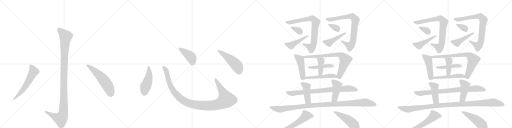
t = 0.00 s
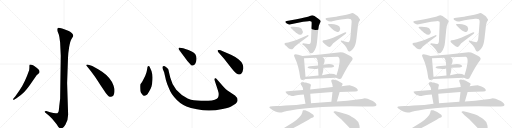
t = 5.96 s
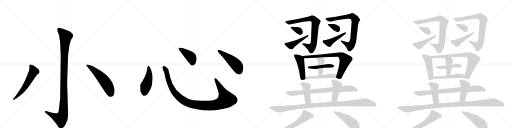
t = 11.92 s
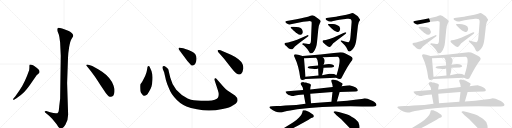
t = 17.88 s
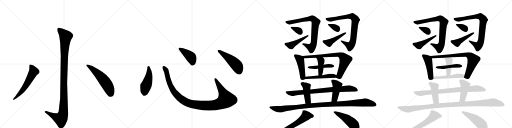
t = 23.83 s
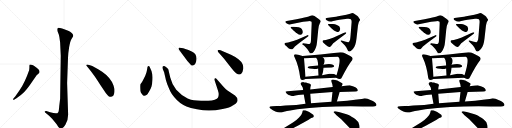
t = 29.79 s

The animated SVG that drew these frames (rendered in a browser with its animation timeline set to each time). Animation: 41 CSS @keyframes rules; one cycle of 29.79 s.

<svg version="1.1" viewBox="0 0 4096 1024" xmlns="http://www.w3.org/2000/svg">
  <g stroke="lightgray" stroke-dasharray="1,1" stroke-width="1" transform="scale(4, 4)">
    <line x1="0" y1="0" x2="256" y2="256"></line>
    <line x1="256" y1="0" x2="0" y2="256"></line>
    <line x1="128" y1="0" x2="128" y2="256"></line>
    <line x1="0" y1="128" x2="256" y2="128"></line>
    <line x1="256" y1="0" x2="512" y2="256"></line>
    <line x1="512" y1="0" x2="256" y2="256"></line>
    <line x1="384" y1="0" x2="384" y2="256"></line>
    <line x1="256" y1="128" x2="512" y2="128"></line>
    <line x1="512" y1="0" x2="768" y2="256"></line>
    <line x1="768" y1="0" x2="512" y2="256"></line>
    <line x1="640" y1="0" x2="640" y2="256"></line>
    <line x1="512" y1="128" x2="768" y2="128"></line>
    <line x1="768" y1="0" x2="1024" y2="256"></line>
    <line x1="1024" y1="0" x2="768" y2="256"></line>
    <line x1="896" y1="0" x2="896" y2="256"></line>
    <line x1="768" y1="128" x2="1024" y2="128"></line>
  </g>
<g transform="scale(1, -1) translate(0, -850)">
   <style type="text/css">
    @keyframes keyframes0 {
      from {
       stroke: black;
       stroke-dashoffset: 1136;
       stroke-width: 128;
       }
       79% {
       animation-timing-function: step-end;
       stroke: black;
       stroke-dashoffset: 0;
       stroke-width: 128;
       }
       to {
       stroke: black;
       stroke-width: 1024;
       }
       }
       #make-me-a-hanzi-animation-0 {
         animation: keyframes0 1.174479s both;
         animation-delay: 0.000000s;
         animation-timing-function: linear;
       }
    @keyframes keyframes1 {
      from {
       stroke: black;
       stroke-dashoffset: 584;
       stroke-width: 128;
       }
       66% {
       animation-timing-function: step-end;
       stroke: black;
       stroke-dashoffset: 0;
       stroke-width: 128;
       }
       to {
       stroke: black;
       stroke-width: 1024;
       }
       }
       #make-me-a-hanzi-animation-1 {
         animation: keyframes1 0.725260s both;
         animation-delay: 1.174479s;
         animation-timing-function: linear;
       }
    @keyframes keyframes2 {
      from {
       stroke: black;
       stroke-dashoffset: 557;
       stroke-width: 128;
       }
       64% {
       animation-timing-function: step-end;
       stroke: black;
       stroke-dashoffset: 0;
       stroke-width: 128;
       }
       to {
       stroke: black;
       stroke-width: 1024;
       }
       }
       #make-me-a-hanzi-animation-2 {
         animation: keyframes2 0.703288s both;
         animation-delay: 1.899740s;
         animation-timing-function: linear;
       }
    @keyframes keyframes3 {
      from {
       stroke: black;
       stroke-dashoffset: 474;
       stroke-width: 128;
       }
       61% {
       animation-timing-function: step-end;
       stroke: black;
       stroke-dashoffset: 0;
       stroke-width: 128;
       }
       to {
       stroke: black;
       stroke-width: 1024;
       }
       }
       #make-me-a-hanzi-animation-3 {
         animation: keyframes3 0.635742s both;
         animation-delay: 2.603027s;
         animation-timing-function: linear;
       }
    @keyframes keyframes4 {
      from {
       stroke: black;
       stroke-dashoffset: 1118;
       stroke-width: 128;
       }
       78% {
       animation-timing-function: step-end;
       stroke: black;
       stroke-dashoffset: 0;
       stroke-width: 128;
       }
       to {
       stroke: black;
       stroke-width: 1024;
       }
       }
       #make-me-a-hanzi-animation-4 {
         animation: keyframes4 1.159831s both;
         animation-delay: 3.238770s;
         animation-timing-function: linear;
       }
    @keyframes keyframes5 {
      from {
       stroke: black;
       stroke-dashoffset: 422;
       stroke-width: 128;
       }
       58% {
       animation-timing-function: step-end;
       stroke: black;
       stroke-dashoffset: 0;
       stroke-width: 128;
       }
       to {
       stroke: black;
       stroke-width: 1024;
       }
       }
       #make-me-a-hanzi-animation-5 {
         animation: keyframes5 0.593424s both;
         animation-delay: 4.398600s;
         animation-timing-function: linear;
       }
    @keyframes keyframes6 {
      from {
       stroke: black;
       stroke-dashoffset: 501;
       stroke-width: 128;
       }
       62% {
       animation-timing-function: step-end;
       stroke: black;
       stroke-dashoffset: 0;
       stroke-width: 128;
       }
       to {
       stroke: black;
       stroke-width: 1024;
       }
       }
       #make-me-a-hanzi-animation-6 {
         animation: keyframes6 0.657715s both;
         animation-delay: 4.992025s;
         animation-timing-function: linear;
       }
    @keyframes keyframes7 {
      from {
       stroke: black;
       stroke-dashoffset: 791;
       stroke-width: 128;
       }
       72% {
       animation-timing-function: step-end;
       stroke: black;
       stroke-dashoffset: 0;
       stroke-width: 128;
       }
       to {
       stroke: black;
       stroke-width: 1024;
       }
       }
       #make-me-a-hanzi-animation-7 {
         animation: keyframes7 0.893717s both;
         animation-delay: 5.649740s;
         animation-timing-function: linear;
       }
    @keyframes keyframes8 {
      from {
       stroke: black;
       stroke-dashoffset: 339;
       stroke-width: 128;
       }
       52% {
       animation-timing-function: step-end;
       stroke: black;
       stroke-dashoffset: 0;
       stroke-width: 128;
       }
       to {
       stroke: black;
       stroke-width: 1024;
       }
       }
       #make-me-a-hanzi-animation-8 {
         animation: keyframes8 0.525879s both;
         animation-delay: 6.543457s;
         animation-timing-function: linear;
       }
    @keyframes keyframes9 {
      from {
       stroke: black;
       stroke-dashoffset: 455;
       stroke-width: 128;
       }
       60% {
       animation-timing-function: step-end;
       stroke: black;
       stroke-dashoffset: 0;
       stroke-width: 128;
       }
       to {
       stroke: black;
       stroke-width: 1024;
       }
       }
       #make-me-a-hanzi-animation-9 {
         animation: keyframes9 0.620280s both;
         animation-delay: 7.069336s;
         animation-timing-function: linear;
       }
    @keyframes keyframes10 {
      from {
       stroke: black;
       stroke-dashoffset: 799;
       stroke-width: 128;
       }
       72% {
       animation-timing-function: step-end;
       stroke: black;
       stroke-dashoffset: 0;
       stroke-width: 128;
       }
       to {
       stroke: black;
       stroke-width: 1024;
       }
       }
       #make-me-a-hanzi-animation-10 {
         animation: keyframes10 0.900228s both;
         animation-delay: 7.689616s;
         animation-timing-function: linear;
       }
    @keyframes keyframes11 {
      from {
       stroke: black;
       stroke-dashoffset: 342;
       stroke-width: 128;
       }
       53% {
       animation-timing-function: step-end;
       stroke: black;
       stroke-dashoffset: 0;
       stroke-width: 128;
       }
       to {
       stroke: black;
       stroke-width: 1024;
       }
       }
       #make-me-a-hanzi-animation-11 {
         animation: keyframes11 0.528320s both;
         animation-delay: 8.589844s;
         animation-timing-function: linear;
       }
    @keyframes keyframes12 {
      from {
       stroke: black;
       stroke-dashoffset: 450;
       stroke-width: 128;
       }
       59% {
       animation-timing-function: step-end;
       stroke: black;
       stroke-dashoffset: 0;
       stroke-width: 128;
       }
       to {
       stroke: black;
       stroke-width: 1024;
       }
       }
       #make-me-a-hanzi-animation-12 {
         animation: keyframes12 0.616211s both;
         animation-delay: 9.118164s;
         animation-timing-function: linear;
       }
    @keyframes keyframes13 {
      from {
       stroke: black;
       stroke-dashoffset: 458;
       stroke-width: 128;
       }
       60% {
       animation-timing-function: step-end;
       stroke: black;
       stroke-dashoffset: 0;
       stroke-width: 128;
       }
       to {
       stroke: black;
       stroke-width: 1024;
       }
       }
       #make-me-a-hanzi-animation-13 {
         animation: keyframes13 0.622721s both;
         animation-delay: 9.734375s;
         animation-timing-function: linear;
       }
    @keyframes keyframes14 {
      from {
       stroke: black;
       stroke-dashoffset: 765;
       stroke-width: 128;
       }
       71% {
       animation-timing-function: step-end;
       stroke: black;
       stroke-dashoffset: 0;
       stroke-width: 128;
       }
       to {
       stroke: black;
       stroke-width: 1024;
       }
       }
       #make-me-a-hanzi-animation-14 {
         animation: keyframes14 0.872559s both;
         animation-delay: 10.357096s;
         animation-timing-function: linear;
       }
    @keyframes keyframes15 {
      from {
       stroke: black;
       stroke-dashoffset: 446;
       stroke-width: 128;
       }
       59% {
       animation-timing-function: step-end;
       stroke: black;
       stroke-dashoffset: 0;
       stroke-width: 128;
       }
       to {
       stroke: black;
       stroke-width: 1024;
       }
       }
       #make-me-a-hanzi-animation-15 {
         animation: keyframes15 0.612956s both;
         animation-delay: 11.229655s;
         animation-timing-function: linear;
       }
    @keyframes keyframes16 {
      from {
       stroke: black;
       stroke-dashoffset: 413;
       stroke-width: 128;
       }
       57% {
       animation-timing-function: step-end;
       stroke: black;
       stroke-dashoffset: 0;
       stroke-width: 128;
       }
       to {
       stroke: black;
       stroke-width: 1024;
       }
       }
       #make-me-a-hanzi-animation-16 {
         animation: keyframes16 0.586100s both;
         animation-delay: 11.842611s;
         animation-timing-function: linear;
       }
    @keyframes keyframes17 {
      from {
       stroke: black;
       stroke-dashoffset: 493;
       stroke-width: 128;
       }
       62% {
       animation-timing-function: step-end;
       stroke: black;
       stroke-dashoffset: 0;
       stroke-width: 128;
       }
       to {
       stroke: black;
       stroke-width: 1024;
       }
       }
       #make-me-a-hanzi-animation-17 {
         animation: keyframes17 0.651204s both;
         animation-delay: 12.428711s;
         animation-timing-function: linear;
       }
    @keyframes keyframes18 {
      from {
       stroke: black;
       stroke-dashoffset: 825;
       stroke-width: 128;
       }
       73% {
       animation-timing-function: step-end;
       stroke: black;
       stroke-dashoffset: 0;
       stroke-width: 128;
       }
       to {
       stroke: black;
       stroke-width: 1024;
       }
       }
       #make-me-a-hanzi-animation-18 {
         animation: keyframes18 0.921387s both;
         animation-delay: 13.079915s;
         animation-timing-function: linear;
       }
    @keyframes keyframes19 {
      from {
       stroke: black;
       stroke-dashoffset: 434;
       stroke-width: 128;
       }
       59% {
       animation-timing-function: step-end;
       stroke: black;
       stroke-dashoffset: 0;
       stroke-width: 128;
       }
       to {
       stroke: black;
       stroke-width: 1024;
       }
       }
       #make-me-a-hanzi-animation-19 {
         animation: keyframes19 0.603190s both;
         animation-delay: 14.001302s;
         animation-timing-function: linear;
       }
    @keyframes keyframes20 {
      from {
       stroke: black;
       stroke-dashoffset: 444;
       stroke-width: 128;
       }
       59% {
       animation-timing-function: step-end;
       stroke: black;
       stroke-dashoffset: 0;
       stroke-width: 128;
       }
       to {
       stroke: black;
       stroke-width: 1024;
       }
       }
       #make-me-a-hanzi-animation-20 {
         animation: keyframes20 0.611328s both;
         animation-delay: 14.604492s;
         animation-timing-function: linear;
       }
    @keyframes keyframes21 {
      from {
       stroke: black;
       stroke-dashoffset: 1099;
       stroke-width: 128;
       }
       78% {
       animation-timing-function: step-end;
       stroke: black;
       stroke-dashoffset: 0;
       stroke-width: 128;
       }
       to {
       stroke: black;
       stroke-width: 1024;
       }
       }
       #make-me-a-hanzi-animation-21 {
         animation: keyframes21 1.144368s both;
         animation-delay: 15.215820s;
         animation-timing-function: linear;
       }
    @keyframes keyframes22 {
      from {
       stroke: black;
       stroke-dashoffset: 576;
       stroke-width: 128;
       }
       65% {
       animation-timing-function: step-end;
       stroke: black;
       stroke-dashoffset: 0;
       stroke-width: 128;
       }
       to {
       stroke: black;
       stroke-width: 1024;
       }
       }
       #make-me-a-hanzi-animation-22 {
         animation: keyframes22 0.718750s both;
         animation-delay: 16.360189s;
         animation-timing-function: linear;
       }
    @keyframes keyframes23 {
      from {
       stroke: black;
       stroke-dashoffset: 482;
       stroke-width: 128;
       }
       61% {
       animation-timing-function: step-end;
       stroke: black;
       stroke-dashoffset: 0;
       stroke-width: 128;
       }
       to {
       stroke: black;
       stroke-width: 1024;
       }
       }
       #make-me-a-hanzi-animation-23 {
         animation: keyframes23 0.642253s both;
         animation-delay: 17.078939s;
         animation-timing-function: linear;
       }
    @keyframes keyframes24 {
      from {
       stroke: black;
       stroke-dashoffset: 791;
       stroke-width: 128;
       }
       72% {
       animation-timing-function: step-end;
       stroke: black;
       stroke-dashoffset: 0;
       stroke-width: 128;
       }
       to {
       stroke: black;
       stroke-width: 1024;
       }
       }
       #make-me-a-hanzi-animation-24 {
         animation: keyframes24 0.893717s both;
         animation-delay: 17.721191s;
         animation-timing-function: linear;
       }
    @keyframes keyframes25 {
      from {
       stroke: black;
       stroke-dashoffset: 339;
       stroke-width: 128;
       }
       52% {
       animation-timing-function: step-end;
       stroke: black;
       stroke-dashoffset: 0;
       stroke-width: 128;
       }
       to {
       stroke: black;
       stroke-width: 1024;
       }
       }
       #make-me-a-hanzi-animation-25 {
         animation: keyframes25 0.525879s both;
         animation-delay: 18.614909s;
         animation-timing-function: linear;
       }
    @keyframes keyframes26 {
      from {
       stroke: black;
       stroke-dashoffset: 455;
       stroke-width: 128;
       }
       60% {
       animation-timing-function: step-end;
       stroke: black;
       stroke-dashoffset: 0;
       stroke-width: 128;
       }
       to {
       stroke: black;
       stroke-width: 1024;
       }
       }
       #make-me-a-hanzi-animation-26 {
         animation: keyframes26 0.620280s both;
         animation-delay: 19.140788s;
         animation-timing-function: linear;
       }
    @keyframes keyframes27 {
      from {
       stroke: black;
       stroke-dashoffset: 799;
       stroke-width: 128;
       }
       72% {
       animation-timing-function: step-end;
       stroke: black;
       stroke-dashoffset: 0;
       stroke-width: 128;
       }
       to {
       stroke: black;
       stroke-width: 1024;
       }
       }
       #make-me-a-hanzi-animation-27 {
         animation: keyframes27 0.900228s both;
         animation-delay: 19.761068s;
         animation-timing-function: linear;
       }
    @keyframes keyframes28 {
      from {
       stroke: black;
       stroke-dashoffset: 342;
       stroke-width: 128;
       }
       53% {
       animation-timing-function: step-end;
       stroke: black;
       stroke-dashoffset: 0;
       stroke-width: 128;
       }
       to {
       stroke: black;
       stroke-width: 1024;
       }
       }
       #make-me-a-hanzi-animation-28 {
         animation: keyframes28 0.528320s both;
         animation-delay: 20.661296s;
         animation-timing-function: linear;
       }
    @keyframes keyframes29 {
      from {
       stroke: black;
       stroke-dashoffset: 450;
       stroke-width: 128;
       }
       59% {
       animation-timing-function: step-end;
       stroke: black;
       stroke-dashoffset: 0;
       stroke-width: 128;
       }
       to {
       stroke: black;
       stroke-width: 1024;
       }
       }
       #make-me-a-hanzi-animation-29 {
         animation: keyframes29 0.616211s both;
         animation-delay: 21.189616s;
         animation-timing-function: linear;
       }
    @keyframes keyframes30 {
      from {
       stroke: black;
       stroke-dashoffset: 458;
       stroke-width: 128;
       }
       60% {
       animation-timing-function: step-end;
       stroke: black;
       stroke-dashoffset: 0;
       stroke-width: 128;
       }
       to {
       stroke: black;
       stroke-width: 1024;
       }
       }
       #make-me-a-hanzi-animation-30 {
         animation: keyframes30 0.622721s both;
         animation-delay: 21.805827s;
         animation-timing-function: linear;
       }
    @keyframes keyframes31 {
      from {
       stroke: black;
       stroke-dashoffset: 765;
       stroke-width: 128;
       }
       71% {
       animation-timing-function: step-end;
       stroke: black;
       stroke-dashoffset: 0;
       stroke-width: 128;
       }
       to {
       stroke: black;
       stroke-width: 1024;
       }
       }
       #make-me-a-hanzi-animation-31 {
         animation: keyframes31 0.872559s both;
         animation-delay: 22.428548s;
         animation-timing-function: linear;
       }
    @keyframes keyframes32 {
      from {
       stroke: black;
       stroke-dashoffset: 446;
       stroke-width: 128;
       }
       59% {
       animation-timing-function: step-end;
       stroke: black;
       stroke-dashoffset: 0;
       stroke-width: 128;
       }
       to {
       stroke: black;
       stroke-width: 1024;
       }
       }
       #make-me-a-hanzi-animation-32 {
         animation: keyframes32 0.612956s both;
         animation-delay: 23.301107s;
         animation-timing-function: linear;
       }
    @keyframes keyframes33 {
      from {
       stroke: black;
       stroke-dashoffset: 413;
       stroke-width: 128;
       }
       57% {
       animation-timing-function: step-end;
       stroke: black;
       stroke-dashoffset: 0;
       stroke-width: 128;
       }
       to {
       stroke: black;
       stroke-width: 1024;
       }
       }
       #make-me-a-hanzi-animation-33 {
         animation: keyframes33 0.586100s both;
         animation-delay: 23.914063s;
         animation-timing-function: linear;
       }
    @keyframes keyframes34 {
      from {
       stroke: black;
       stroke-dashoffset: 493;
       stroke-width: 128;
       }
       62% {
       animation-timing-function: step-end;
       stroke: black;
       stroke-dashoffset: 0;
       stroke-width: 128;
       }
       to {
       stroke: black;
       stroke-width: 1024;
       }
       }
       #make-me-a-hanzi-animation-34 {
         animation: keyframes34 0.651204s both;
         animation-delay: 24.500163s;
         animation-timing-function: linear;
       }
    @keyframes keyframes35 {
      from {
       stroke: black;
       stroke-dashoffset: 825;
       stroke-width: 128;
       }
       73% {
       animation-timing-function: step-end;
       stroke: black;
       stroke-dashoffset: 0;
       stroke-width: 128;
       }
       to {
       stroke: black;
       stroke-width: 1024;
       }
       }
       #make-me-a-hanzi-animation-35 {
         animation: keyframes35 0.921387s both;
         animation-delay: 25.151367s;
         animation-timing-function: linear;
       }
    @keyframes keyframes36 {
      from {
       stroke: black;
       stroke-dashoffset: 434;
       stroke-width: 128;
       }
       59% {
       animation-timing-function: step-end;
       stroke: black;
       stroke-dashoffset: 0;
       stroke-width: 128;
       }
       to {
       stroke: black;
       stroke-width: 1024;
       }
       }
       #make-me-a-hanzi-animation-36 {
         animation: keyframes36 0.603190s both;
         animation-delay: 26.072754s;
         animation-timing-function: linear;
       }
    @keyframes keyframes37 {
      from {
       stroke: black;
       stroke-dashoffset: 444;
       stroke-width: 128;
       }
       59% {
       animation-timing-function: step-end;
       stroke: black;
       stroke-dashoffset: 0;
       stroke-width: 128;
       }
       to {
       stroke: black;
       stroke-width: 1024;
       }
       }
       #make-me-a-hanzi-animation-37 {
         animation: keyframes37 0.611328s both;
         animation-delay: 26.675944s;
         animation-timing-function: linear;
       }
    @keyframes keyframes38 {
      from {
       stroke: black;
       stroke-dashoffset: 1099;
       stroke-width: 128;
       }
       78% {
       animation-timing-function: step-end;
       stroke: black;
       stroke-dashoffset: 0;
       stroke-width: 128;
       }
       to {
       stroke: black;
       stroke-width: 1024;
       }
       }
       #make-me-a-hanzi-animation-38 {
         animation: keyframes38 1.144368s both;
         animation-delay: 27.287272s;
         animation-timing-function: linear;
       }
    @keyframes keyframes39 {
      from {
       stroke: black;
       stroke-dashoffset: 576;
       stroke-width: 128;
       }
       65% {
       animation-timing-function: step-end;
       stroke: black;
       stroke-dashoffset: 0;
       stroke-width: 128;
       }
       to {
       stroke: black;
       stroke-width: 1024;
       }
       }
       #make-me-a-hanzi-animation-39 {
         animation: keyframes39 0.718750s both;
         animation-delay: 28.431641s;
         animation-timing-function: linear;
       }
    @keyframes keyframes40 {
      from {
       stroke: black;
       stroke-dashoffset: 482;
       stroke-width: 128;
       }
       61% {
       animation-timing-function: step-end;
       stroke: black;
       stroke-dashoffset: 0;
       stroke-width: 128;
       }
       to {
       stroke: black;
       stroke-width: 1024;
       }
       }
       #make-me-a-hanzi-animation-40 {
         animation: keyframes40 0.642253s both;
         animation-delay: 29.150391s;
         animation-timing-function: linear;
       }
</style>
<path d="M 486 404 L 481 60 L 474 2 Q 471 -36 468 -44 Q 465 -50 459 -55 Q 443 -61 401 -48 L 371 -38 Q 359 -37 357 -41 Q 355 -45 363 -51 L 381 -66 Q 395 -78 417 -100 Q 434 -121 453 -143 Q 473 -177 483 -178 Q 502 -181 523 -147 Q 545 -113 545 -68 L 537 186 L 544 386 Q 545 426 553 473 Q 561 519 571 536 L 583 556 Q 591 571 576 585 Q 562 598 545 604 Q 528 613 497 622 Q 467 630 463 626 Q 459 622 459 613 Q 459 603 465 589 Q 472 575 475 554 L 481 511 L 486 404 Z" fill="lightgray"></path> 
<path d="M 159 133 L 123 80 L 111 66 Q 101 57 106 53 Q 107 49 119 56 L 132 65 Q 170 91 194 115 Q 219 139 257 196 L 293 248 L 307 261 Q 315 268 315 270 Q 320 281 307 296 Q 294 310 277 320 Q 264 330 252 333 Q 241 336 238 334 Q 235 330 235 318 Q 236 306 233 289 Q 199 191 159 133 Z" fill="lightgray"></path> 
<path d="M 694 322 L 726 282 L 757 240 Q 764 231 803 170 L 846 106 Q 861 87 869 81 Q 878 75 889 76 Q 915 80 916 120 Q 918 139 908 167 Q 887 229 817 277 Q 782 299 760 310 Q 737 324 720 328 L 699 334 Q 692 335 690 331 Q 689 327 694 322 Z" fill="lightgray"></path> 
<path d="M 1178 302 Q 1176 289 1172 272 L 1162 244 L 1149 218 Q 1135 188 1123 176 Q 1120 166 1123 123 Q 1125 113 1135 99 Q 1146 84 1153 84 Q 1161 83 1175 92 Q 1182 98 1194 120 Q 1207 142 1212 158 Q 1217 174 1220 213 Q 1223 252 1214 272 Q 1215 278 1203 303 Q 1196 322 1189 322 Q 1178 323 1178 302 Z" fill="lightgray"></path> 
<path d="M 1786 158 L 1735 216 Q 1727 228 1720 224 Q 1713 219 1718 205 L 1743 128 Q 1756 90 1743 68 Q 1739 60 1718 53 Q 1697 45 1667 44 L 1608 44 Q 1573 45 1551 48 Q 1529 50 1501 63 Q 1451 85 1410 132 Q 1375 176 1362 230 L 1351 276 Q 1348 293 1345 299 Q 1338 308 1319 320 Q 1307 325 1300 316 Q 1298 308 1302 299 L 1313 272 L 1325 220 Q 1325 214 1338 177 Q 1354 138 1363 119 Q 1372 100 1393 75 Q 1435 23 1492 -1 Q 1521 -14 1576 -24 Q 1631 -35 1676 -34 Q 1721 -34 1781 -22 Q 1841 -10 1862 6 Q 1891 22 1895 32 Q 1900 42 1901 49 Q 1901 69 1880 86 L 1817 128 Q 1805 137 1786 158 Z" fill="lightgray"></path> 
<path d="M 1431 454 L 1499 362 Q 1518 341 1526 333 Q 1535 324 1542 326 Q 1563 330 1570 362 Q 1581 419 1534 438 Q 1504 452 1489 456 L 1466 464 L 1439 469 Q 1434 470 1430 466 Q 1426 462 1431 454 Z" fill="lightgray"></path> 
<path d="M 1791 383 L 1849 308 Q 1870 280 1889 265 Q 1906 255 1910 255 Q 1914 254 1928 259 Q 1943 272 1947 304 Q 1947 324 1940 339 Q 1934 354 1910 374 Q 1887 394 1848 412 L 1778 443 Q 1749 455 1741 447 Q 1739 444 1745 434 L 1791 383 Z" fill="lightgray"></path> 
<path d="M 2372 696 L 2294 683 Q 2286 682 2283 679 Q 2280 670 2294.5 662.5 Q 2309 655 2316 655 L 2425 676 L 2467 681 Q 2486 682 2490.5 678 Q 2495 674 2493 653 L 2488 536 Q 2488 500 2476 498 Q 2470 496 2455 500 L 2438 502 L 2427 504 Q 2422 504 2419 499.5 Q 2416 495 2422 492 L 2432 486 Q 2462 456 2469 442 Q 2476 428 2479 427 Q 2482 426 2486 424 Q 2509 420 2528 472 Q 2534 491 2536 513 L 2546 613 Q 2550 651 2558 663 Q 2566 675 2566 680 Q 2566 685 2547 700.5 Q 2528 716 2516 723 Q 2503 728 2497.5 728 Q 2492 728 2479 721.5 Q 2466 715 2411 704 L 2372 696 Z" fill="lightgray"></path> 
<path d="M 2338 617 L 2352 602 Q 2354 601 2358 598 L 2370 587 L 2372 586 Q 2373 586 2375 584 Q 2406 561 2419 582 Q 2428 596 2414 618 Q 2409 626 2390 631.5 Q 2371 637 2350 637 L 2333 637 Q 2326 637 2325 633 Q 2324 629 2329 624 L 2338 617 Z" fill="lightgray"></path> 
<path d="M 2376 533 L 2347 522 L 2318 514 Q 2316 512 2304.5 510 Q 2293 508 2287.5 508 Q 2282 508 2278.5 504.5 Q 2275 501 2276 498 Q 2276 490 2290 482 L 2302 470 Q 2310 462 2321 458 Q 2332 454 2339 457 Q 2346 460 2359 478 L 2394 507 L 2464 558 Q 2470 562 2468 567 Q 2466 572 2455 567 L 2376 533 Z" fill="lightgray"></path> 
<path d="M 2801 741 Q 2778 733 2727.5 723.5 Q 2677 714 2671 714 L 2612 706 Q 2606 704 2604.5 699.5 Q 2603 695 2610 690 Q 2631 678 2640.5 677.5 Q 2650 677 2665 681.5 Q 2680 686 2746 696 Q 2768 697 2776 700 Q 2800 703 2807 696 Q 2814 689 2813 674 L 2805 573 Q 2804 560 2801 534 Q 2796 516 2790 514 Q 2786 510 2767 516 Q 2748 522 2745 522 L 2732 527 Q 2729 527 2726.5 524.5 Q 2724 522 2728 518 L 2738 508 Q 2752 496 2758 488 L 2771 470 L 2781 450 Q 2786 441 2789 440 Q 2793 436 2806 443 Q 2819 450 2826 462 Q 2846 486 2852 542 L 2864 648 Q 2867 676 2881 690 Q 2881 697 2873 705 Q 2865 718 2859.5 721.5 Q 2854 725 2850.5 727.5 Q 2847 730 2836.5 738 Q 2826 746 2818 746 L 2801 741 Z" fill="lightgray"></path> 
<path d="M 2637 639 L 2653 623 Q 2667 610 2672 606 Q 2677 602 2693 595.5 Q 2709 589 2716 601.5 Q 2723 614 2721 624 Q 2719 642 2695.5 650.5 Q 2672 659 2650 659 L 2631 659 Q 2626 659 2624.5 655.5 Q 2623 652 2629 646 L 2637 639 Z" fill="lightgray"></path> 
<path d="M 2580 518 Q 2582 512 2589 506 L 2607 491 Q 2629 472 2638 475 Q 2647 478 2656.5 492 Q 2666 506 2674 510 L 2697 529 L 2766 580 Q 2771 585 2770 589.5 Q 2769 594 2757 590 L 2678 554 Q 2674 552 2653 544.5 Q 2632 537 2628 536 L 2607 531 L 2591 529 Q 2580 529 2580 518 Z" fill="lightgray"></path> 
<path d="M 2420 403 L 2386 412 Q 2341 424 2356 394 Q 2390 323 2402 226 Q 2406 199 2444 218 C 2445 219 2445 219 2444 237 L 2432 384 C 2431 400 2431 400 2420 403 Z" fill="lightgray"></path> 
<path d="M 2802 403 L 2763 423 Q 2740 434 2707 430 Q 2565 412 2420 403 C 2390 401 2402 382 2432 384 L 2529 389 L 2582 392 L 2702 397 Q 2736 389 2692 249 C 2686 230 2686 230 2689 229 Q 2721 209 2731 224 Q 2784 330 2817 369 Q 2830 390 2802 403 Z" fill="lightgray"></path> 
<path d="M 2588 309 L 2654 311 Q 2688 316 2663 332 Q 2638 343 2588 332 L 2545 326 L 2479 321 Q 2442 314 2478 302 Q 2523 294 2545 303 L 2588 309 Z" fill="lightgray"></path> 
<path d="M 2576 249 Q 2586 272 2588 309 L 2588 332 Q 2609 375 2582 392 C 2558 410 2509 412 2529 389 Q 2544 375 2545 326 L 2545 303 L 2548 246 C 2550 216 2565 221 2576 249 Z" fill="lightgray"></path> 
<path d="M 2444 218 L 2689 229 C 2719 230 2718 234 2692 249 Q 2669 264 2636 260 L 2576 249 L 2548 246 L 2444 237 C 2414 234 2414 217 2444 218 Z" fill="lightgray"></path> 
<path d="M 2803 167 Q 2802 168 2776 166 L 2733 161 L 2662 154 L 2482 134 L 2425 130 L 2300 120 Q 2286 118 2284 116 Q 2283 113 2293 103 Q 2303 93 2323 86.5 Q 2343 80 2354 84 L 2373 88 Q 2374 88 2384 90 L 2430 95 L 2482 101 L 2660 114 L 2717 115 L 2843 118 Q 2860 118 2862 124 Q 2865 144 2828 158 L 2816 162 L 2803 167 Z" fill="lightgray"></path> 
<path d="M 2482 134 Q 2482 152 2485 161 Q 2488 170 2488 172 L 2483 176 Q 2482 176 2480 179 Q 2477 181 2463 184 Q 2456 189 2444 190 Q 2432 190 2426 194 Q 2416 194 2411 190 Q 2400 185 2408 173 L 2415 163 Q 2421 151 2422 150 L 2425 130 L 2430 95 L 2444 20 C 2450 -9 2490 -6 2488 24 L 2482 101 L 2482 134 Z" fill="lightgray"></path> 
<path d="M 2733 161 L 2740 175 Q 2745 178 2734 186 Q 2698 212 2664 214 Q 2652 214 2649 204 Q 2649 203 2654 188 Q 2660 176 2660 166 L 2662 154 L 2660 114 L 2651 36 C 2648 6 2687 9 2695 38 L 2717 115 L 2733 161 Z" fill="lightgray"></path> 
<path d="M 2444 20 L 2370 11 L 2283 6 Q 2240 2 2214 2 L 2178 1 L 2162 -1 Q 2157 -2 2155 -7 Q 2155 -13 2166 -20 Q 2182 -33 2203 -41.5 Q 2224 -50 2237.5 -50 Q 2251 -50 2271 -43 Q 2295 -37 2322 -33 L 2378 -24 Q 2564 0 2805 0 L 2895 -2 L 2983 -2 Q 3004 -2 3009 4 Q 3021 19 2983 42 L 2968 49 Q 2938 64 2918 64 L 2894 59 L 2857 54 Q 2779 44 2695 38 L 2651 36 L 2488 24 L 2444 20 Z" fill="lightgray"></path> 
<path d="M 2216 -201 Q 2208 -206 2209.5 -211.5 Q 2211 -217 2222 -216 L 2239 -213 L 2308 -189 Q 2326 -183 2334.5 -180 Q 2343 -177 2382 -156 L 2469 -107 Q 2475 -103 2490 -94 L 2503 -90 Q 2517 -84 2506 -68 Q 2485 -47 2442 -32 Q 2427 -31 2424 -32.5 Q 2421 -34 2418.5 -50 Q 2416 -66 2392.5 -89 Q 2369 -112 2357.5 -120.5 Q 2346 -129 2311 -150 L 2269 -176 L 2216 -201 Z" fill="lightgray"></path> 
<path d="M 2694 -73 L 2730 -104 L 2808 -185 Q 2824 -201 2832.5 -206 Q 2841 -211 2853 -209.5 Q 2865 -208 2872.5 -194 Q 2880 -180 2875 -151 Q 2870 -122 2844 -104 Q 2831 -93 2816 -85 Q 2800 -74 2789 -69.5 Q 2778 -65 2745 -55.5 Q 2712 -46 2701 -44 L 2684 -40 Q 2672 -38 2669 -43 Q 2666 -48 2675 -54 L 2694 -73 Z" fill="lightgray"></path> 
<path d="M 3396 696 L 3318 683 Q 3310 682 3307 679 Q 3304 670 3318.5 662.5 Q 3333 655 3340 655 L 3449 676 L 3491 681 Q 3510 682 3514.5 678 Q 3519 674 3517 653 L 3512 536 Q 3512 500 3500 498 Q 3494 496 3479 500 L 3462 502 L 3451 504 Q 3446 504 3443 499.5 Q 3440 495 3446 492 L 3456 486 Q 3486 456 3493 442 Q 3500 428 3503 427 Q 3506 426 3510 424 Q 3533 420 3552 472 Q 3558 491 3560 513 L 3570 613 Q 3574 651 3582 663 Q 3590 675 3590 680 Q 3590 685 3571 700.5 Q 3552 716 3540 723 Q 3527 728 3521.5 728 Q 3516 728 3503 721.5 Q 3490 715 3435 704 L 3396 696 Z" fill="lightgray"></path> 
<path d="M 3362 617 L 3376 602 Q 3378 601 3382 598 L 3394 587 L 3396 586 Q 3397 586 3399 584 Q 3430 561 3443 582 Q 3452 596 3438 618 Q 3433 626 3414 631.5 Q 3395 637 3374 637 L 3357 637 Q 3350 637 3349 633 Q 3348 629 3353 624 L 3362 617 Z" fill="lightgray"></path> 
<path d="M 3400 533 L 3371 522 L 3342 514 Q 3340 512 3328.5 510 Q 3317 508 3311.5 508 Q 3306 508 3302.5 504.5 Q 3299 501 3300 498 Q 3300 490 3314 482 L 3326 470 Q 3334 462 3345 458 Q 3356 454 3363 457 Q 3370 460 3383 478 L 3418 507 L 3488 558 Q 3494 562 3492 567 Q 3490 572 3479 567 L 3400 533 Z" fill="lightgray"></path> 
<path d="M 3825 741 Q 3802 733 3751.5 723.5 Q 3701 714 3695 714 L 3636 706 Q 3630 704 3628.5 699.5 Q 3627 695 3634 690 Q 3655 678 3664.5 677.5 Q 3674 677 3689 681.5 Q 3704 686 3770 696 Q 3792 697 3800 700 Q 3824 703 3831 696 Q 3838 689 3837 674 L 3829 573 Q 3828 560 3825 534 Q 3820 516 3814 514 Q 3810 510 3791 516 Q 3772 522 3769 522 L 3756 527 Q 3753 527 3750.5 524.5 Q 3748 522 3752 518 L 3762 508 Q 3776 496 3782 488 L 3795 470 L 3805 450 Q 3810 441 3813 440 Q 3817 436 3830 443 Q 3843 450 3850 462 Q 3870 486 3876 542 L 3888 648 Q 3891 676 3905 690 Q 3905 697 3897 705 Q 3889 718 3883.5 721.5 Q 3878 725 3874.5 727.5 Q 3871 730 3860.5 738 Q 3850 746 3842 746 L 3825 741 Z" fill="lightgray"></path> 
<path d="M 3661 639 L 3677 623 Q 3691 610 3696 606 Q 3701 602 3717 595.5 Q 3733 589 3740 601.5 Q 3747 614 3745 624 Q 3743 642 3719.5 650.5 Q 3696 659 3674 659 L 3655 659 Q 3650 659 3648.5 655.5 Q 3647 652 3653 646 L 3661 639 Z" fill="lightgray"></path> 
<path d="M 3604 518 Q 3606 512 3613 506 L 3631 491 Q 3653 472 3662 475 Q 3671 478 3680.5 492 Q 3690 506 3698 510 L 3721 529 L 3790 580 Q 3795 585 3794 589.5 Q 3793 594 3781 590 L 3702 554 Q 3698 552 3677 544.5 Q 3656 537 3652 536 L 3631 531 L 3615 529 Q 3604 529 3604 518 Z" fill="lightgray"></path> 
<path d="M 3444 403 L 3410 412 Q 3365 424 3380 394 Q 3414 323 3426 226 Q 3430 199 3468 218 C 3469 219 3469 219 3468 237 L 3456 384 C 3455 400 3455 400 3444 403 Z" fill="lightgray"></path> 
<path d="M 3826 403 L 3787 423 Q 3764 434 3731 430 Q 3589 412 3444 403 C 3414 401 3426 382 3456 384 L 3553 389 L 3606 392 L 3726 397 Q 3760 389 3716 249 C 3710 230 3710 230 3713 229 Q 3745 209 3755 224 Q 3808 330 3841 369 Q 3854 390 3826 403 Z" fill="lightgray"></path> 
<path d="M 3612 309 L 3678 311 Q 3712 316 3687 332 Q 3662 343 3612 332 L 3569 326 L 3503 321 Q 3466 314 3502 302 Q 3547 294 3569 303 L 3612 309 Z" fill="lightgray"></path> 
<path d="M 3600 249 Q 3610 272 3612 309 L 3612 332 Q 3633 375 3606 392 C 3582 410 3533 412 3553 389 Q 3568 375 3569 326 L 3569 303 L 3572 246 C 3574 216 3589 221 3600 249 Z" fill="lightgray"></path> 
<path d="M 3468 218 L 3713 229 C 3743 230 3742 234 3716 249 Q 3693 264 3660 260 L 3600 249 L 3572 246 L 3468 237 C 3438 234 3438 217 3468 218 Z" fill="lightgray"></path> 
<path d="M 3827 167 Q 3826 168 3800 166 L 3757 161 L 3686 154 L 3506 134 L 3449 130 L 3324 120 Q 3310 118 3308 116 Q 3307 113 3317 103 Q 3327 93 3347 86.5 Q 3367 80 3378 84 L 3397 88 Q 3398 88 3408 90 L 3454 95 L 3506 101 L 3684 114 L 3741 115 L 3867 118 Q 3884 118 3886 124 Q 3889 144 3852 158 L 3840 162 L 3827 167 Z" fill="lightgray"></path> 
<path d="M 3506 134 Q 3506 152 3509 161 Q 3512 170 3512 172 L 3507 176 Q 3506 176 3504 179 Q 3501 181 3487 184 Q 3480 189 3468 190 Q 3456 190 3450 194 Q 3440 194 3435 190 Q 3424 185 3432 173 L 3439 163 Q 3445 151 3446 150 L 3449 130 L 3454 95 L 3468 20 C 3474 -9 3514 -6 3512 24 L 3506 101 L 3506 134 Z" fill="lightgray"></path> 
<path d="M 3757 161 L 3764 175 Q 3769 178 3758 186 Q 3722 212 3688 214 Q 3676 214 3673 204 Q 3673 203 3678 188 Q 3684 176 3684 166 L 3686 154 L 3684 114 L 3675 36 C 3672 6 3711 9 3719 38 L 3741 115 L 3757 161 Z" fill="lightgray"></path> 
<path d="M 3468 20 L 3394 11 L 3307 6 Q 3264 2 3238 2 L 3202 1 L 3186 -1 Q 3181 -2 3179 -7 Q 3179 -13 3190 -20 Q 3206 -33 3227 -41.5 Q 3248 -50 3261.5 -50 Q 3275 -50 3295 -43 Q 3319 -37 3346 -33 L 3402 -24 Q 3588 0 3829 0 L 3919 -2 L 4007 -2 Q 4028 -2 4033 4 Q 4045 19 4007 42 L 3992 49 Q 3962 64 3942 64 L 3918 59 L 3881 54 Q 3803 44 3719 38 L 3675 36 L 3512 24 L 3468 20 Z" fill="lightgray"></path> 
<path d="M 3240 -201 Q 3232 -206 3233.5 -211.5 Q 3235 -217 3246 -216 L 3263 -213 L 3332 -189 Q 3350 -183 3358.5 -180 Q 3367 -177 3406 -156 L 3493 -107 Q 3499 -103 3514 -94 L 3527 -90 Q 3541 -84 3530 -68 Q 3509 -47 3466 -32 Q 3451 -31 3448 -32.5 Q 3445 -34 3442.5 -50 Q 3440 -66 3416.5 -89 Q 3393 -112 3381.5 -120.5 Q 3370 -129 3335 -150 L 3293 -176 L 3240 -201 Z" fill="lightgray"></path> 
<path d="M 3718 -73 L 3754 -104 L 3832 -185 Q 3848 -201 3856.5 -206 Q 3865 -211 3877 -209.5 Q 3889 -208 3896.5 -194 Q 3904 -180 3899 -151 Q 3894 -122 3868 -104 Q 3855 -93 3840 -85 Q 3824 -74 3813 -69.5 Q 3802 -65 3769 -55.5 Q 3736 -46 3725 -44 L 3708 -40 Q 3696 -38 3693 -43 Q 3690 -48 3699 -54 L 3718 -73 Z" fill="lightgray"></path> 
      <clipPath id="make-me-a-hanzi-clip-0">
      <path d="M 486 404 L 481 60 L 474 2 Q 471 -36 468 -44 Q 465 -50 459 -55 Q 443 -61 401 -48 L 371 -38 Q 359 -37 357 -41 Q 355 -45 363 -51 L 381 -66 Q 395 -78 417 -100 Q 434 -121 453 -143 Q 473 -177 483 -178 Q 502 -181 523 -147 Q 545 -113 545 -68 L 537 186 L 544 386 Q 545 426 553 473 Q 561 519 571 536 L 583 556 Q 591 571 576 585 Q 562 598 545 604 Q 528 613 497 622 Q 467 630 463 626 Q 459 622 459 613 Q 459 603 465 589 Q 472 575 475 554 L 481 511 L 486 404 Z" fill="lightgray"></path>
      </clipPath>
      <path clip-path="url(#make-me-a-hanzi-clip-0)" d="M 468 617 L 517 569 L 525 554 L 515 428 L 505 -61 L 487 -101 L 428 -79 L 365 -43 " fill="none" id="make-me-a-hanzi-animation-0" stroke-dasharray="1008 2016" stroke-linecap="round"></path>

      <clipPath id="make-me-a-hanzi-clip-1">
      <path d="M 159 133 L 123 80 L 111 66 Q 101 57 106 53 Q 107 49 119 56 L 132 65 Q 170 91 194 115 Q 219 139 257 196 L 293 248 L 307 261 Q 315 268 315 270 Q 320 281 307 296 Q 294 310 277 320 Q 264 330 252 333 Q 241 336 238 334 Q 235 330 235 318 Q 236 306 233 289 Q 199 191 159 133 Z" fill="lightgray"></path>
      </clipPath>
      <path clip-path="url(#make-me-a-hanzi-clip-1)" d="M 245 328 L 270 279 L 184 133 L 112 58 " fill="none" id="make-me-a-hanzi-animation-1" stroke-dasharray="456 912" stroke-linecap="round"></path>

      <clipPath id="make-me-a-hanzi-clip-2">
      <path d="M 694 322 L 726 282 L 757 240 Q 764 231 803 170 L 846 106 Q 861 87 869 81 Q 878 75 889 76 Q 915 80 916 120 Q 918 139 908 167 Q 887 229 817 277 Q 782 299 760 310 Q 737 324 720 328 L 699 334 Q 692 335 690 331 Q 689 327 694 322 Z" fill="lightgray"></path>
      </clipPath>
      <path clip-path="url(#make-me-a-hanzi-clip-2)" d="M 696 328 L 743 296 L 823 218 L 865 158 L 886 103 " fill="none" id="make-me-a-hanzi-animation-2" stroke-dasharray="429 858" stroke-linecap="round"></path>

      <clipPath id="make-me-a-hanzi-clip-3">
      <path d="M 1178 302 Q 1176 289 1172 272 L 1162 244 L 1149 218 Q 1135 188 1123 176 Q 1120 166 1123 123 Q 1125 113 1135 99 Q 1146 84 1153 84 Q 1161 83 1175 92 Q 1182 98 1194 120 Q 1207 142 1212 158 Q 1217 174 1220 213 Q 1223 252 1214 272 Q 1215 278 1203 303 Q 1196 322 1189 322 Q 1178 323 1178 302 Z" fill="lightgray"></path>
      </clipPath>
      <path clip-path="url(#make-me-a-hanzi-clip-3)" d="M 1188 313 L 1193 250 L 1159 135 L 1155 100 " fill="none" id="make-me-a-hanzi-animation-3" stroke-dasharray="346 692" stroke-linecap="round"></path>

      <clipPath id="make-me-a-hanzi-clip-4">
      <path d="M 1786 158 L 1735 216 Q 1727 228 1720 224 Q 1713 219 1718 205 L 1743 128 Q 1756 90 1743 68 Q 1739 60 1718 53 Q 1697 45 1667 44 L 1608 44 Q 1573 45 1551 48 Q 1529 50 1501 63 Q 1451 85 1410 132 Q 1375 176 1362 230 L 1351 276 Q 1348 293 1345 299 Q 1338 308 1319 320 Q 1307 325 1300 316 Q 1298 308 1302 299 L 1313 272 L 1325 220 Q 1325 214 1338 177 Q 1354 138 1363 119 Q 1372 100 1393 75 Q 1435 23 1492 -1 Q 1521 -14 1576 -24 Q 1631 -35 1676 -34 Q 1721 -34 1781 -22 Q 1841 -10 1862 6 Q 1891 22 1895 32 Q 1900 42 1901 49 Q 1901 69 1880 86 L 1817 128 Q 1805 137 1786 158 Z" fill="lightgray"></path>
      </clipPath>
      <path clip-path="url(#make-me-a-hanzi-clip-4)" d="M 1309 311 L 1331 279 L 1351 193 L 1391 116 L 1462 49 L 1498 30 L 1543 16 L 1619 6 L 1710 8 L 1764 22 L 1809 54 L 1724 217 " fill="none" id="make-me-a-hanzi-animation-4" stroke-dasharray="990 1980" stroke-linecap="round"></path>

      <clipPath id="make-me-a-hanzi-clip-5">
      <path d="M 1431 454 L 1499 362 Q 1518 341 1526 333 Q 1535 324 1542 326 Q 1563 330 1570 362 Q 1581 419 1534 438 Q 1504 452 1489 456 L 1466 464 L 1439 469 Q 1434 470 1430 466 Q 1426 462 1431 454 Z" fill="lightgray"></path>
      </clipPath>
      <path clip-path="url(#make-me-a-hanzi-clip-5)" d="M 1437 461 L 1526 395 L 1540 362 L 1540 343 " fill="none" id="make-me-a-hanzi-animation-5" stroke-dasharray="294 588" stroke-linecap="round"></path>

      <clipPath id="make-me-a-hanzi-clip-6">
      <path d="M 1791 383 L 1849 308 Q 1870 280 1889 265 Q 1906 255 1910 255 Q 1914 254 1928 259 Q 1943 272 1947 304 Q 1947 324 1940 339 Q 1934 354 1910 374 Q 1887 394 1848 412 L 1778 443 Q 1749 455 1741 447 Q 1739 444 1745 434 L 1791 383 Z" fill="lightgray"></path>
      </clipPath>
      <path clip-path="url(#make-me-a-hanzi-clip-6)" d="M 1748 442 L 1828 387 L 1887 334 L 1902 314 L 1912 272 " fill="none" id="make-me-a-hanzi-animation-6" stroke-dasharray="373 746" stroke-linecap="round"></path>

      <clipPath id="make-me-a-hanzi-clip-7">
      <path d="M 2372 696 L 2294 683 Q 2286 682 2283 679 Q 2280 670 2294.5 662.5 Q 2309 655 2316 655 L 2425 676 L 2467 681 Q 2486 682 2490.5 678 Q 2495 674 2493 653 L 2488 536 Q 2488 500 2476 498 Q 2470 496 2455 500 L 2438 502 L 2427 504 Q 2422 504 2419 499.5 Q 2416 495 2422 492 L 2432 486 Q 2462 456 2469 442 Q 2476 428 2479 427 Q 2482 426 2486 424 Q 2509 420 2528 472 Q 2534 491 2536 513 L 2546 613 Q 2550 651 2558 663 Q 2566 675 2566 680 Q 2566 685 2547 700.5 Q 2528 716 2516 723 Q 2503 728 2497.5 728 Q 2492 728 2479 721.5 Q 2466 715 2411 704 L 2372 696 Z" fill="lightgray"></path>
      </clipPath>
      <path clip-path="url(#make-me-a-hanzi-clip-7)" d="M 2290 676 L 2315 671 L 2483 701 L 2502 701 L 2514 692 L 2526 674 L 2511 509 L 2504 486 L 2491 469 L 2425 498 " fill="none" id="make-me-a-hanzi-animation-7" stroke-dasharray="663 1326" stroke-linecap="round"></path>

      <clipPath id="make-me-a-hanzi-clip-8">
      <path d="M 2338 617 L 2352 602 Q 2354 601 2358 598 L 2370 587 L 2372 586 Q 2373 586 2375 584 Q 2406 561 2419 582 Q 2428 596 2414 618 Q 2409 626 2390 631.5 Q 2371 637 2350 637 L 2333 637 Q 2326 637 2325 633 Q 2324 629 2329 624 L 2338 617 Z" fill="lightgray"></path>
      </clipPath>
      <path clip-path="url(#make-me-a-hanzi-clip-8)" d="M 2331 630 L 2389 606 L 2402 591 " fill="none" id="make-me-a-hanzi-animation-8" stroke-dasharray="211 422" stroke-linecap="round"></path>

      <clipPath id="make-me-a-hanzi-clip-9">
      <path d="M 2376 533 L 2347 522 L 2318 514 Q 2316 512 2304.5 510 Q 2293 508 2287.5 508 Q 2282 508 2278.5 504.5 Q 2275 501 2276 498 Q 2276 490 2290 482 L 2302 470 Q 2310 462 2321 458 Q 2332 454 2339 457 Q 2346 460 2359 478 L 2394 507 L 2464 558 Q 2470 562 2468 567 Q 2466 572 2455 567 L 2376 533 Z" fill="lightgray"></path>
      </clipPath>
      <path clip-path="url(#make-me-a-hanzi-clip-9)" d="M 2286 498 L 2329 486 L 2462 565 " fill="none" id="make-me-a-hanzi-animation-9" stroke-dasharray="327 654" stroke-linecap="round"></path>

      <clipPath id="make-me-a-hanzi-clip-10">
      <path d="M 2801 741 Q 2778 733 2727.5 723.5 Q 2677 714 2671 714 L 2612 706 Q 2606 704 2604.5 699.5 Q 2603 695 2610 690 Q 2631 678 2640.5 677.5 Q 2650 677 2665 681.5 Q 2680 686 2746 696 Q 2768 697 2776 700 Q 2800 703 2807 696 Q 2814 689 2813 674 L 2805 573 Q 2804 560 2801 534 Q 2796 516 2790 514 Q 2786 510 2767 516 Q 2748 522 2745 522 L 2732 527 Q 2729 527 2726.5 524.5 Q 2724 522 2728 518 L 2738 508 Q 2752 496 2758 488 L 2771 470 L 2781 450 Q 2786 441 2789 440 Q 2793 436 2806 443 Q 2819 450 2826 462 Q 2846 486 2852 542 L 2864 648 Q 2867 676 2881 690 Q 2881 697 2873 705 Q 2865 718 2859.5 721.5 Q 2854 725 2850.5 727.5 Q 2847 730 2836.5 738 Q 2826 746 2818 746 L 2801 741 Z" fill="lightgray"></path>
      </clipPath>
      <path clip-path="url(#make-me-a-hanzi-clip-10)" d="M 2613 698 L 2655 695 L 2802 720 L 2819 719 L 2839 700 L 2844 692 L 2827 536 L 2814 497 L 2801 483 L 2731 522 " fill="none" id="make-me-a-hanzi-animation-10" stroke-dasharray="671 1342" stroke-linecap="round"></path>

      <clipPath id="make-me-a-hanzi-clip-11">
      <path d="M 2637 639 L 2653 623 Q 2667 610 2672 606 Q 2677 602 2693 595.5 Q 2709 589 2716 601.5 Q 2723 614 2721 624 Q 2719 642 2695.5 650.5 Q 2672 659 2650 659 L 2631 659 Q 2626 659 2624.5 655.5 Q 2623 652 2629 646 L 2637 639 Z" fill="lightgray"></path>
      </clipPath>
      <path clip-path="url(#make-me-a-hanzi-clip-11)" d="M 2630 652 L 2681 631 L 2702 609 " fill="none" id="make-me-a-hanzi-animation-11" stroke-dasharray="214 428" stroke-linecap="round"></path>

      <clipPath id="make-me-a-hanzi-clip-12">
      <path d="M 2580 518 Q 2582 512 2589 506 L 2607 491 Q 2629 472 2638 475 Q 2647 478 2656.5 492 Q 2666 506 2674 510 L 2697 529 L 2766 580 Q 2771 585 2770 589.5 Q 2769 594 2757 590 L 2678 554 Q 2674 552 2653 544.5 Q 2632 537 2628 536 L 2607 531 L 2591 529 Q 2580 529 2580 518 Z" fill="lightgray"></path>
      </clipPath>
      <path clip-path="url(#make-me-a-hanzi-clip-12)" d="M 2592 517 L 2629 508 L 2763 587 " fill="none" id="make-me-a-hanzi-animation-12" stroke-dasharray="322 644" stroke-linecap="round"></path>

      <clipPath id="make-me-a-hanzi-clip-13">
      <path d="M 2420 403 L 2386 412 Q 2341 424 2356 394 Q 2390 323 2402 226 Q 2406 199 2444 218 C 2445 219 2445 219 2444 237 L 2432 384 C 2431 400 2431 400 2420 403 Z" fill="lightgray"></path>
      </clipPath>
      <path clip-path="url(#make-me-a-hanzi-clip-13)" d="M 2363 404 L 2400 372 L 2421 238 L 2430 223 " fill="none" id="make-me-a-hanzi-animation-13" stroke-dasharray="330 660" stroke-linecap="round"></path>

      <clipPath id="make-me-a-hanzi-clip-14">
      <path d="M 2802 403 L 2763 423 Q 2740 434 2707 430 Q 2565 412 2420 403 C 2390 401 2402 382 2432 384 L 2529 389 L 2582 392 L 2702 397 Q 2736 389 2692 249 C 2686 230 2686 230 2689 229 Q 2721 209 2731 224 Q 2784 330 2817 369 Q 2830 390 2802 403 Z" fill="lightgray"></path>
      </clipPath>
      <path clip-path="url(#make-me-a-hanzi-clip-14)" d="M 2428 401 L 2438 393 L 2701 414 L 2739 401 L 2762 372 L 2716 243 L 2702 232 " fill="none" id="make-me-a-hanzi-animation-14" stroke-dasharray="637 1274" stroke-linecap="round"></path>

      <clipPath id="make-me-a-hanzi-clip-15">
      <path d="M 2588 309 L 2654 311 Q 2688 316 2663 332 Q 2638 343 2588 332 L 2545 326 L 2479 321 Q 2442 314 2478 302 Q 2523 294 2545 303 L 2588 309 Z" fill="lightgray"></path>
      </clipPath>
      <path clip-path="url(#make-me-a-hanzi-clip-15)" d="M 2472 312 L 2517 310 L 2599 324 L 2661 320 " fill="none" id="make-me-a-hanzi-animation-15" stroke-dasharray="318 636" stroke-linecap="round"></path>

      <clipPath id="make-me-a-hanzi-clip-16">
      <path d="M 2576 249 Q 2586 272 2588 309 L 2588 332 Q 2609 375 2582 392 C 2558 410 2509 412 2529 389 Q 2544 375 2545 326 L 2545 303 L 2548 246 C 2550 216 2565 221 2576 249 Z" fill="lightgray"></path>
      </clipPath>
      <path clip-path="url(#make-me-a-hanzi-clip-16)" d="M 2536 389 L 2570 363 L 2564 264 L 2554 253 " fill="none" id="make-me-a-hanzi-animation-16" stroke-dasharray="285 570" stroke-linecap="round"></path>

      <clipPath id="make-me-a-hanzi-clip-17">
      <path d="M 2444 218 L 2689 229 C 2719 230 2718 234 2692 249 Q 2669 264 2636 260 L 2576 249 L 2548 246 L 2444 237 C 2414 234 2414 217 2444 218 Z" fill="lightgray"></path>
      </clipPath>
      <path clip-path="url(#make-me-a-hanzi-clip-17)" d="M 2451 223 L 2455 228 L 2645 245 L 2677 242 L 2681 235 " fill="none" id="make-me-a-hanzi-animation-17" stroke-dasharray="365 730" stroke-linecap="round"></path>

      <clipPath id="make-me-a-hanzi-clip-18">
      <path d="M 2803 167 Q 2802 168 2776 166 L 2733 161 L 2662 154 L 2482 134 L 2425 130 L 2300 120 Q 2286 118 2284 116 Q 2283 113 2293 103 Q 2303 93 2323 86.5 Q 2343 80 2354 84 L 2373 88 Q 2374 88 2384 90 L 2430 95 L 2482 101 L 2660 114 L 2717 115 L 2843 118 Q 2860 118 2862 124 Q 2865 144 2828 158 L 2816 162 L 2803 167 Z" fill="lightgray"></path>
      </clipPath>
      <path clip-path="url(#make-me-a-hanzi-clip-18)" d="M 2289 110 L 2345 103 L 2787 142 L 2828 138 L 2854 128 " fill="none" id="make-me-a-hanzi-animation-18" stroke-dasharray="697 1394" stroke-linecap="round"></path>

      <clipPath id="make-me-a-hanzi-clip-19">
      <path d="M 2482 134 Q 2482 152 2485 161 Q 2488 170 2488 172 L 2483 176 Q 2482 176 2480 179 Q 2477 181 2463 184 Q 2456 189 2444 190 Q 2432 190 2426 194 Q 2416 194 2411 190 Q 2400 185 2408 173 L 2415 163 Q 2421 151 2422 150 L 2425 130 L 2430 95 L 2444 20 C 2450 -9 2490 -6 2488 24 L 2482 101 L 2482 134 Z" fill="lightgray"></path>
      </clipPath>
      <path clip-path="url(#make-me-a-hanzi-clip-19)" d="M 2414 181 L 2452 155 L 2464 44 L 2480 31 " fill="none" id="make-me-a-hanzi-animation-19" stroke-dasharray="306 612" stroke-linecap="round"></path>

      <clipPath id="make-me-a-hanzi-clip-20">
      <path d="M 2733 161 L 2740 175 Q 2745 178 2734 186 Q 2698 212 2664 214 Q 2652 214 2649 204 Q 2649 203 2654 188 Q 2660 176 2660 166 L 2662 154 L 2660 114 L 2651 36 C 2648 6 2687 9 2695 38 L 2717 115 L 2733 161 Z" fill="lightgray"></path>
      </clipPath>
      <path clip-path="url(#make-me-a-hanzi-clip-20)" d="M 2657 204 L 2679 189 L 2696 166 L 2677 61 L 2658 43 " fill="none" id="make-me-a-hanzi-animation-20" stroke-dasharray="316 632" stroke-linecap="round"></path>

      <clipPath id="make-me-a-hanzi-clip-21">
      <path d="M 2444 20 L 2370 11 L 2283 6 Q 2240 2 2214 2 L 2178 1 L 2162 -1 Q 2157 -2 2155 -7 Q 2155 -13 2166 -20 Q 2182 -33 2203 -41.5 Q 2224 -50 2237.5 -50 Q 2251 -50 2271 -43 Q 2295 -37 2322 -33 L 2378 -24 Q 2564 0 2805 0 L 2895 -2 L 2983 -2 Q 3004 -2 3009 4 Q 3021 19 2983 42 L 2968 49 Q 2938 64 2918 64 L 2894 59 L 2857 54 Q 2779 44 2695 38 L 2651 36 L 2488 24 L 2444 20 Z" fill="lightgray"></path>
      </clipPath>
      <path clip-path="url(#make-me-a-hanzi-clip-21)" d="M 2162 -8 L 2240 -24 L 2482 6 L 2906 30 L 2937 29 L 2999 12 " fill="none" id="make-me-a-hanzi-animation-21" stroke-dasharray="971 1942" stroke-linecap="round"></path>

      <clipPath id="make-me-a-hanzi-clip-22">
      <path d="M 2216 -201 Q 2208 -206 2209.5 -211.5 Q 2211 -217 2222 -216 L 2239 -213 L 2308 -189 Q 2326 -183 2334.5 -180 Q 2343 -177 2382 -156 L 2469 -107 Q 2475 -103 2490 -94 L 2503 -90 Q 2517 -84 2506 -68 Q 2485 -47 2442 -32 Q 2427 -31 2424 -32.5 Q 2421 -34 2418.5 -50 Q 2416 -66 2392.5 -89 Q 2369 -112 2357.5 -120.5 Q 2346 -129 2311 -150 L 2269 -176 L 2216 -201 Z" fill="lightgray"></path>
      </clipPath>
      <path clip-path="url(#make-me-a-hanzi-clip-22)" d="M 2499 -78 L 2450 -75 L 2364 -143 L 2217 -209 " fill="none" id="make-me-a-hanzi-animation-22" stroke-dasharray="448 896" stroke-linecap="round"></path>

      <clipPath id="make-me-a-hanzi-clip-23">
      <path d="M 2694 -73 L 2730 -104 L 2808 -185 Q 2824 -201 2832.5 -206 Q 2841 -211 2853 -209.5 Q 2865 -208 2872.5 -194 Q 2880 -180 2875 -151 Q 2870 -122 2844 -104 Q 2831 -93 2816 -85 Q 2800 -74 2789 -69.5 Q 2778 -65 2745 -55.5 Q 2712 -46 2701 -44 L 2684 -40 Q 2672 -38 2669 -43 Q 2666 -48 2675 -54 L 2694 -73 Z" fill="lightgray"></path>
      </clipPath>
      <path clip-path="url(#make-me-a-hanzi-clip-23)" d="M 2677 -46 L 2748 -83 L 2802 -122 L 2828 -145 L 2849 -184 " fill="none" id="make-me-a-hanzi-animation-23" stroke-dasharray="354 708" stroke-linecap="round"></path>

      <clipPath id="make-me-a-hanzi-clip-24">
      <path d="M 3396 696 L 3318 683 Q 3310 682 3307 679 Q 3304 670 3318.5 662.5 Q 3333 655 3340 655 L 3449 676 L 3491 681 Q 3510 682 3514.5 678 Q 3519 674 3517 653 L 3512 536 Q 3512 500 3500 498 Q 3494 496 3479 500 L 3462 502 L 3451 504 Q 3446 504 3443 499.5 Q 3440 495 3446 492 L 3456 486 Q 3486 456 3493 442 Q 3500 428 3503 427 Q 3506 426 3510 424 Q 3533 420 3552 472 Q 3558 491 3560 513 L 3570 613 Q 3574 651 3582 663 Q 3590 675 3590 680 Q 3590 685 3571 700.5 Q 3552 716 3540 723 Q 3527 728 3521.5 728 Q 3516 728 3503 721.5 Q 3490 715 3435 704 L 3396 696 Z" fill="lightgray"></path>
      </clipPath>
      <path clip-path="url(#make-me-a-hanzi-clip-24)" d="M 3314 676 L 3339 671 L 3507 701 L 3526 701 L 3538 692 L 3550 674 L 3535 509 L 3528 486 L 3515 469 L 3449 498 " fill="none" id="make-me-a-hanzi-animation-24" stroke-dasharray="663 1326" stroke-linecap="round"></path>

      <clipPath id="make-me-a-hanzi-clip-25">
      <path d="M 3362 617 L 3376 602 Q 3378 601 3382 598 L 3394 587 L 3396 586 Q 3397 586 3399 584 Q 3430 561 3443 582 Q 3452 596 3438 618 Q 3433 626 3414 631.5 Q 3395 637 3374 637 L 3357 637 Q 3350 637 3349 633 Q 3348 629 3353 624 L 3362 617 Z" fill="lightgray"></path>
      </clipPath>
      <path clip-path="url(#make-me-a-hanzi-clip-25)" d="M 3355 630 L 3413 606 L 3426 591 " fill="none" id="make-me-a-hanzi-animation-25" stroke-dasharray="211 422" stroke-linecap="round"></path>

      <clipPath id="make-me-a-hanzi-clip-26">
      <path d="M 3400 533 L 3371 522 L 3342 514 Q 3340 512 3328.5 510 Q 3317 508 3311.5 508 Q 3306 508 3302.5 504.5 Q 3299 501 3300 498 Q 3300 490 3314 482 L 3326 470 Q 3334 462 3345 458 Q 3356 454 3363 457 Q 3370 460 3383 478 L 3418 507 L 3488 558 Q 3494 562 3492 567 Q 3490 572 3479 567 L 3400 533 Z" fill="lightgray"></path>
      </clipPath>
      <path clip-path="url(#make-me-a-hanzi-clip-26)" d="M 3310 498 L 3353 486 L 3486 565 " fill="none" id="make-me-a-hanzi-animation-26" stroke-dasharray="327 654" stroke-linecap="round"></path>

      <clipPath id="make-me-a-hanzi-clip-27">
      <path d="M 3825 741 Q 3802 733 3751.5 723.5 Q 3701 714 3695 714 L 3636 706 Q 3630 704 3628.5 699.5 Q 3627 695 3634 690 Q 3655 678 3664.5 677.5 Q 3674 677 3689 681.5 Q 3704 686 3770 696 Q 3792 697 3800 700 Q 3824 703 3831 696 Q 3838 689 3837 674 L 3829 573 Q 3828 560 3825 534 Q 3820 516 3814 514 Q 3810 510 3791 516 Q 3772 522 3769 522 L 3756 527 Q 3753 527 3750.5 524.5 Q 3748 522 3752 518 L 3762 508 Q 3776 496 3782 488 L 3795 470 L 3805 450 Q 3810 441 3813 440 Q 3817 436 3830 443 Q 3843 450 3850 462 Q 3870 486 3876 542 L 3888 648 Q 3891 676 3905 690 Q 3905 697 3897 705 Q 3889 718 3883.5 721.5 Q 3878 725 3874.5 727.5 Q 3871 730 3860.5 738 Q 3850 746 3842 746 L 3825 741 Z" fill="lightgray"></path>
      </clipPath>
      <path clip-path="url(#make-me-a-hanzi-clip-27)" d="M 3637 698 L 3679 695 L 3826 720 L 3843 719 L 3863 700 L 3868 692 L 3851 536 L 3838 497 L 3825 483 L 3755 522 " fill="none" id="make-me-a-hanzi-animation-27" stroke-dasharray="671 1342" stroke-linecap="round"></path>

      <clipPath id="make-me-a-hanzi-clip-28">
      <path d="M 3661 639 L 3677 623 Q 3691 610 3696 606 Q 3701 602 3717 595.5 Q 3733 589 3740 601.5 Q 3747 614 3745 624 Q 3743 642 3719.5 650.5 Q 3696 659 3674 659 L 3655 659 Q 3650 659 3648.5 655.5 Q 3647 652 3653 646 L 3661 639 Z" fill="lightgray"></path>
      </clipPath>
      <path clip-path="url(#make-me-a-hanzi-clip-28)" d="M 3654 652 L 3705 631 L 3726 609 " fill="none" id="make-me-a-hanzi-animation-28" stroke-dasharray="214 428" stroke-linecap="round"></path>

      <clipPath id="make-me-a-hanzi-clip-29">
      <path d="M 3604 518 Q 3606 512 3613 506 L 3631 491 Q 3653 472 3662 475 Q 3671 478 3680.5 492 Q 3690 506 3698 510 L 3721 529 L 3790 580 Q 3795 585 3794 589.5 Q 3793 594 3781 590 L 3702 554 Q 3698 552 3677 544.5 Q 3656 537 3652 536 L 3631 531 L 3615 529 Q 3604 529 3604 518 Z" fill="lightgray"></path>
      </clipPath>
      <path clip-path="url(#make-me-a-hanzi-clip-29)" d="M 3616 517 L 3653 508 L 3787 587 " fill="none" id="make-me-a-hanzi-animation-29" stroke-dasharray="322 644" stroke-linecap="round"></path>

      <clipPath id="make-me-a-hanzi-clip-30">
      <path d="M 3444 403 L 3410 412 Q 3365 424 3380 394 Q 3414 323 3426 226 Q 3430 199 3468 218 C 3469 219 3469 219 3468 237 L 3456 384 C 3455 400 3455 400 3444 403 Z" fill="lightgray"></path>
      </clipPath>
      <path clip-path="url(#make-me-a-hanzi-clip-30)" d="M 3387 404 L 3424 372 L 3445 238 L 3454 223 " fill="none" id="make-me-a-hanzi-animation-30" stroke-dasharray="330 660" stroke-linecap="round"></path>

      <clipPath id="make-me-a-hanzi-clip-31">
      <path d="M 3826 403 L 3787 423 Q 3764 434 3731 430 Q 3589 412 3444 403 C 3414 401 3426 382 3456 384 L 3553 389 L 3606 392 L 3726 397 Q 3760 389 3716 249 C 3710 230 3710 230 3713 229 Q 3745 209 3755 224 Q 3808 330 3841 369 Q 3854 390 3826 403 Z" fill="lightgray"></path>
      </clipPath>
      <path clip-path="url(#make-me-a-hanzi-clip-31)" d="M 3452 401 L 3462 393 L 3725 414 L 3763 401 L 3786 372 L 3740 243 L 3726 232 " fill="none" id="make-me-a-hanzi-animation-31" stroke-dasharray="637 1274" stroke-linecap="round"></path>

      <clipPath id="make-me-a-hanzi-clip-32">
      <path d="M 3612 309 L 3678 311 Q 3712 316 3687 332 Q 3662 343 3612 332 L 3569 326 L 3503 321 Q 3466 314 3502 302 Q 3547 294 3569 303 L 3612 309 Z" fill="lightgray"></path>
      </clipPath>
      <path clip-path="url(#make-me-a-hanzi-clip-32)" d="M 3496 312 L 3541 310 L 3623 324 L 3685 320 " fill="none" id="make-me-a-hanzi-animation-32" stroke-dasharray="318 636" stroke-linecap="round"></path>

      <clipPath id="make-me-a-hanzi-clip-33">
      <path d="M 3600 249 Q 3610 272 3612 309 L 3612 332 Q 3633 375 3606 392 C 3582 410 3533 412 3553 389 Q 3568 375 3569 326 L 3569 303 L 3572 246 C 3574 216 3589 221 3600 249 Z" fill="lightgray"></path>
      </clipPath>
      <path clip-path="url(#make-me-a-hanzi-clip-33)" d="M 3560 389 L 3594 363 L 3588 264 L 3578 253 " fill="none" id="make-me-a-hanzi-animation-33" stroke-dasharray="285 570" stroke-linecap="round"></path>

      <clipPath id="make-me-a-hanzi-clip-34">
      <path d="M 3468 218 L 3713 229 C 3743 230 3742 234 3716 249 Q 3693 264 3660 260 L 3600 249 L 3572 246 L 3468 237 C 3438 234 3438 217 3468 218 Z" fill="lightgray"></path>
      </clipPath>
      <path clip-path="url(#make-me-a-hanzi-clip-34)" d="M 3475 223 L 3479 228 L 3669 245 L 3701 242 L 3705 235 " fill="none" id="make-me-a-hanzi-animation-34" stroke-dasharray="365 730" stroke-linecap="round"></path>

      <clipPath id="make-me-a-hanzi-clip-35">
      <path d="M 3827 167 Q 3826 168 3800 166 L 3757 161 L 3686 154 L 3506 134 L 3449 130 L 3324 120 Q 3310 118 3308 116 Q 3307 113 3317 103 Q 3327 93 3347 86.5 Q 3367 80 3378 84 L 3397 88 Q 3398 88 3408 90 L 3454 95 L 3506 101 L 3684 114 L 3741 115 L 3867 118 Q 3884 118 3886 124 Q 3889 144 3852 158 L 3840 162 L 3827 167 Z" fill="lightgray"></path>
      </clipPath>
      <path clip-path="url(#make-me-a-hanzi-clip-35)" d="M 3313 110 L 3369 103 L 3811 142 L 3852 138 L 3878 128 " fill="none" id="make-me-a-hanzi-animation-35" stroke-dasharray="697 1394" stroke-linecap="round"></path>

      <clipPath id="make-me-a-hanzi-clip-36">
      <path d="M 3506 134 Q 3506 152 3509 161 Q 3512 170 3512 172 L 3507 176 Q 3506 176 3504 179 Q 3501 181 3487 184 Q 3480 189 3468 190 Q 3456 190 3450 194 Q 3440 194 3435 190 Q 3424 185 3432 173 L 3439 163 Q 3445 151 3446 150 L 3449 130 L 3454 95 L 3468 20 C 3474 -9 3514 -6 3512 24 L 3506 101 L 3506 134 Z" fill="lightgray"></path>
      </clipPath>
      <path clip-path="url(#make-me-a-hanzi-clip-36)" d="M 3438 181 L 3476 155 L 3488 44 L 3504 31 " fill="none" id="make-me-a-hanzi-animation-36" stroke-dasharray="306 612" stroke-linecap="round"></path>

      <clipPath id="make-me-a-hanzi-clip-37">
      <path d="M 3757 161 L 3764 175 Q 3769 178 3758 186 Q 3722 212 3688 214 Q 3676 214 3673 204 Q 3673 203 3678 188 Q 3684 176 3684 166 L 3686 154 L 3684 114 L 3675 36 C 3672 6 3711 9 3719 38 L 3741 115 L 3757 161 Z" fill="lightgray"></path>
      </clipPath>
      <path clip-path="url(#make-me-a-hanzi-clip-37)" d="M 3681 204 L 3703 189 L 3720 166 L 3701 61 L 3682 43 " fill="none" id="make-me-a-hanzi-animation-37" stroke-dasharray="316 632" stroke-linecap="round"></path>

      <clipPath id="make-me-a-hanzi-clip-38">
      <path d="M 3468 20 L 3394 11 L 3307 6 Q 3264 2 3238 2 L 3202 1 L 3186 -1 Q 3181 -2 3179 -7 Q 3179 -13 3190 -20 Q 3206 -33 3227 -41.5 Q 3248 -50 3261.5 -50 Q 3275 -50 3295 -43 Q 3319 -37 3346 -33 L 3402 -24 Q 3588 0 3829 0 L 3919 -2 L 4007 -2 Q 4028 -2 4033 4 Q 4045 19 4007 42 L 3992 49 Q 3962 64 3942 64 L 3918 59 L 3881 54 Q 3803 44 3719 38 L 3675 36 L 3512 24 L 3468 20 Z" fill="lightgray"></path>
      </clipPath>
      <path clip-path="url(#make-me-a-hanzi-clip-38)" d="M 3186 -8 L 3264 -24 L 3506 6 L 3930 30 L 3961 29 L 4023 12 " fill="none" id="make-me-a-hanzi-animation-38" stroke-dasharray="971 1942" stroke-linecap="round"></path>

      <clipPath id="make-me-a-hanzi-clip-39">
      <path d="M 3240 -201 Q 3232 -206 3233.5 -211.5 Q 3235 -217 3246 -216 L 3263 -213 L 3332 -189 Q 3350 -183 3358.5 -180 Q 3367 -177 3406 -156 L 3493 -107 Q 3499 -103 3514 -94 L 3527 -90 Q 3541 -84 3530 -68 Q 3509 -47 3466 -32 Q 3451 -31 3448 -32.5 Q 3445 -34 3442.5 -50 Q 3440 -66 3416.5 -89 Q 3393 -112 3381.5 -120.5 Q 3370 -129 3335 -150 L 3293 -176 L 3240 -201 Z" fill="lightgray"></path>
      </clipPath>
      <path clip-path="url(#make-me-a-hanzi-clip-39)" d="M 3523 -78 L 3474 -75 L 3388 -143 L 3241 -209 " fill="none" id="make-me-a-hanzi-animation-39" stroke-dasharray="448 896" stroke-linecap="round"></path>

      <clipPath id="make-me-a-hanzi-clip-40">
      <path d="M 3718 -73 L 3754 -104 L 3832 -185 Q 3848 -201 3856.5 -206 Q 3865 -211 3877 -209.5 Q 3889 -208 3896.5 -194 Q 3904 -180 3899 -151 Q 3894 -122 3868 -104 Q 3855 -93 3840 -85 Q 3824 -74 3813 -69.5 Q 3802 -65 3769 -55.5 Q 3736 -46 3725 -44 L 3708 -40 Q 3696 -38 3693 -43 Q 3690 -48 3699 -54 L 3718 -73 Z" fill="lightgray"></path>
      </clipPath>
      <path clip-path="url(#make-me-a-hanzi-clip-40)" d="M 3701 -46 L 3772 -83 L 3826 -122 L 3852 -145 L 3873 -184 " fill="none" id="make-me-a-hanzi-animation-40" stroke-dasharray="354 708" stroke-linecap="round"></path>

</g>
</svg>
